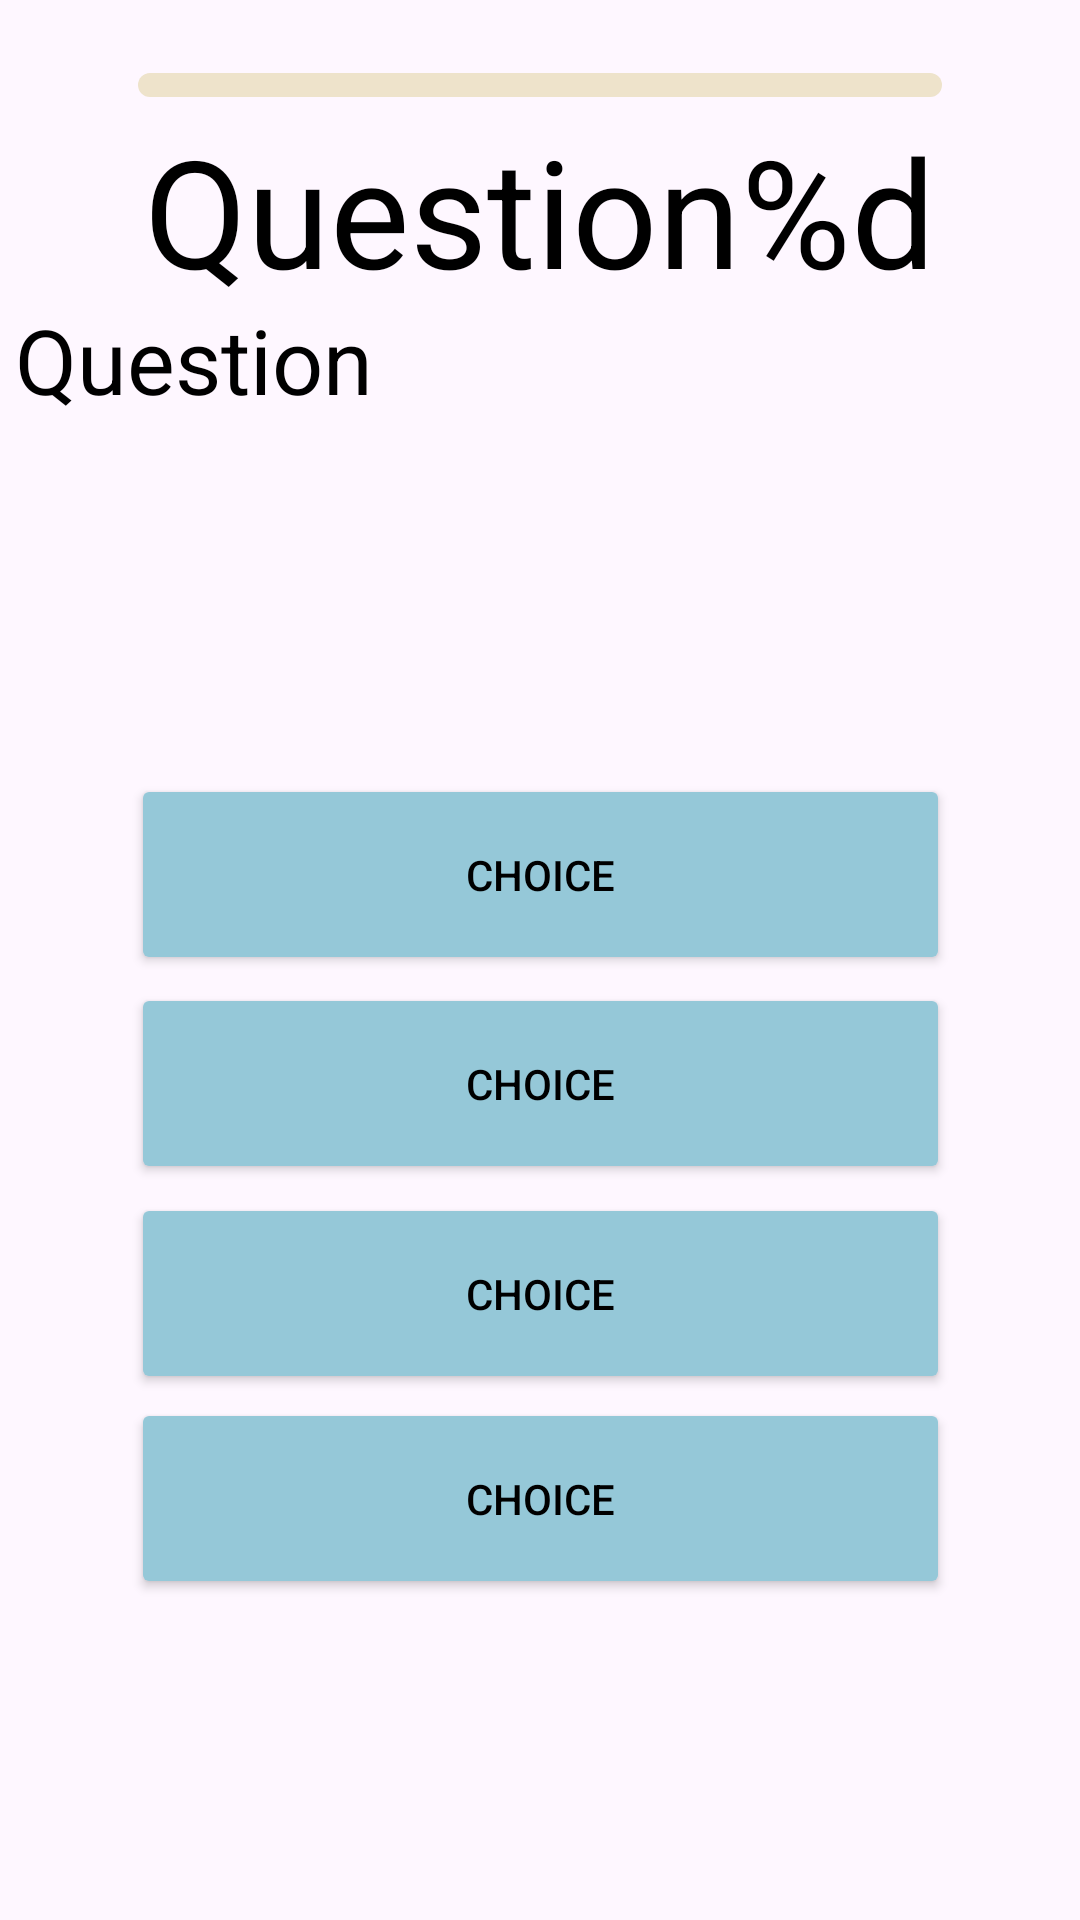

Reconstruct the res/layout file that produces this screen, plus the resources it refers to.
<!-- AndroidManifest.xml: application theme Theme.Prog7313_IceTask4_ST10072500 -->
<!-- res/layout/activity_main.xml -->
<?xml version="1.0" encoding="utf-8"?>
<androidx.constraintlayout.widget.ConstraintLayout xmlns:android="http://schemas.android.com/apk/res/android"
    xmlns:app="http://schemas.android.com/apk/res-auto"
    xmlns:tools="http://schemas.android.com/tools"
    android:id="@+id/main"
    android:layout_width="match_parent"
    android:layout_height="match_parent"
    tools:context=".MainActivity">

    <SeekBar
        android:id="@+id/progressSeekBar"
        android:layout_width="300dp"
        android:layout_height="wrap_content"
        android:max="10"
        android:progress="0"
        android:progressDrawable="@drawable/custom_seekbar"
        android:thumb="@null"
        android:clickable="false"
        app:layout_constraintTop_toTopOf="parent"
        app:layout_constraintStart_toStartOf="parent"
        app:layout_constraintEnd_toEndOf="parent"
        app:layout_constraintBottom_toTopOf="@id/countLabel"
        android:layout_marginTop="20dp"/>

    <TextView
        android:id="@+id/countLabel"
        android:layout_width="wrap_content"
        android:layout_height="wrap_content"
        android:text="@string/count_label"
        android:textSize="50dp"
        app:layout_constraintBottom_toBottomOf="parent"
        app:layout_constraintEnd_toEndOf="parent"
        app:layout_constraintStart_toStartOf="parent"
        app:layout_constraintTop_toTopOf="parent"
        app:layout_constraintVertical_bias="0.064"
        android:textColor="@color/black"/>

    <TextView
        android:id="@+id/questionLabel"
        android:layout_width="350dp"
        android:layout_height="166dp"
        android:text="@string/question_label"
        android:textColor="@color/black"
        android:textSize="30dp"
        app:layout_constraintBottom_toBottomOf="parent"
        app:layout_constraintEnd_toEndOf="parent"
        app:layout_constraintHorizontal_bias="0.491"
        app:layout_constraintStart_toStartOf="parent"
        app:layout_constraintTop_toTopOf="parent"

        app:layout_constraintVertical_bias="0.21" />

    <Button
        android:id="@+id/answerBtn1"
        android:layout_width="273dp"
        android:layout_height="67dp"
        android:backgroundTint="#95c8d8"
        android:onClick="checkAnswer"
        android:text="@string/btn_answer"
        android:textColor="@color/black"
        app:layout_constraintBottom_toBottomOf="parent"
        app:layout_constraintEnd_toEndOf="parent"
        app:layout_constraintStart_toStartOf="parent"
        app:layout_constraintTop_toTopOf="parent"

        app:layout_constraintVertical_bias="0.572" />

    <Button
        android:id="@+id/answerBtn2"
        android:layout_width="273dp"
        android:layout_height="67dp"
        android:backgroundTint="#95c8d8"
        android:onClick="checkAnswer"
        android:text="@string/btn_answer"
        android:textColor="@color/black"
        app:layout_constraintBottom_toBottomOf="parent"
        app:layout_constraintEnd_toEndOf="parent"
        app:layout_constraintStart_toStartOf="parent"
        app:layout_constraintTop_toTopOf="parent"
        app:layout_constraintVertical_bias="0.45"

        />

    <Button
        android:id="@+id/answerBtn3"
        android:layout_width="273dp"
        android:layout_height="67dp"
        android:backgroundTint="#95c8d8"
        android:onClick="checkAnswer"
        android:text="@string/btn_answer"
        android:textColor="@color/black"
        app:layout_constraintBottom_toBottomOf="parent"
        app:layout_constraintEnd_toEndOf="parent"
        app:layout_constraintStart_toStartOf="parent"
        app:layout_constraintTop_toTopOf="parent"
        app:layout_constraintVertical_bias="0.694" />

    <Button
        android:id="@+id/answerBtn4"
        android:layout_width="273dp"
        android:layout_height="67dp"
        android:backgroundTint="#95c8d8"
        android:onClick="checkAnswer"
        android:text="@string/btn_answer"
        android:textColor="@color/black"
        app:layout_constraintBottom_toBottomOf="parent"
        app:layout_constraintEnd_toEndOf="parent"
        app:layout_constraintStart_toStartOf="parent"
        app:layout_constraintTop_toTopOf="parent"
        app:layout_constraintVertical_bias="0.813" />


</androidx.constraintlayout.widget.ConstraintLayout>
<!-- resources referenced by this layout -->
<resources>
  <!-- drawable custom_seekbar (drawable) -->
  <layer-list xmlns:android="http://schemas.android.com/apk/res/android">
      <item android:id="@android:id/background">
          <shape>
              <corners android:radius="5dp" />
              <solid android:color="#EEE3CB" />
          </shape>
      </item>
      <item android:id="@android:id/progress">
          <clip>
              <shape>
                  <corners android:radius="5dp" />
                  <solid android:color="#9E7676" />
              </shape>
          </clip>
      </item>
  </layer-list>
  <string name="btn_answer">choice</string>
  <string name="count_label">Question%d</string>
  <string name="question_label">Question</string>
  <style name="Theme.Prog7313_IceTask4_ST10072500" parent="Base.Theme.Prog7313_IceTask4_ST10072500" />
  <style name="Base.Theme.Prog7313_IceTask4_ST10072500" parent="Theme.Material3.DayNight.NoActionBar">
          
          
      </style>
  <!-- not gathered from this repository: default colours our renderer supplied (Android Studio template values) -->
  <color name="black">#FF000000</color>
</resources>
